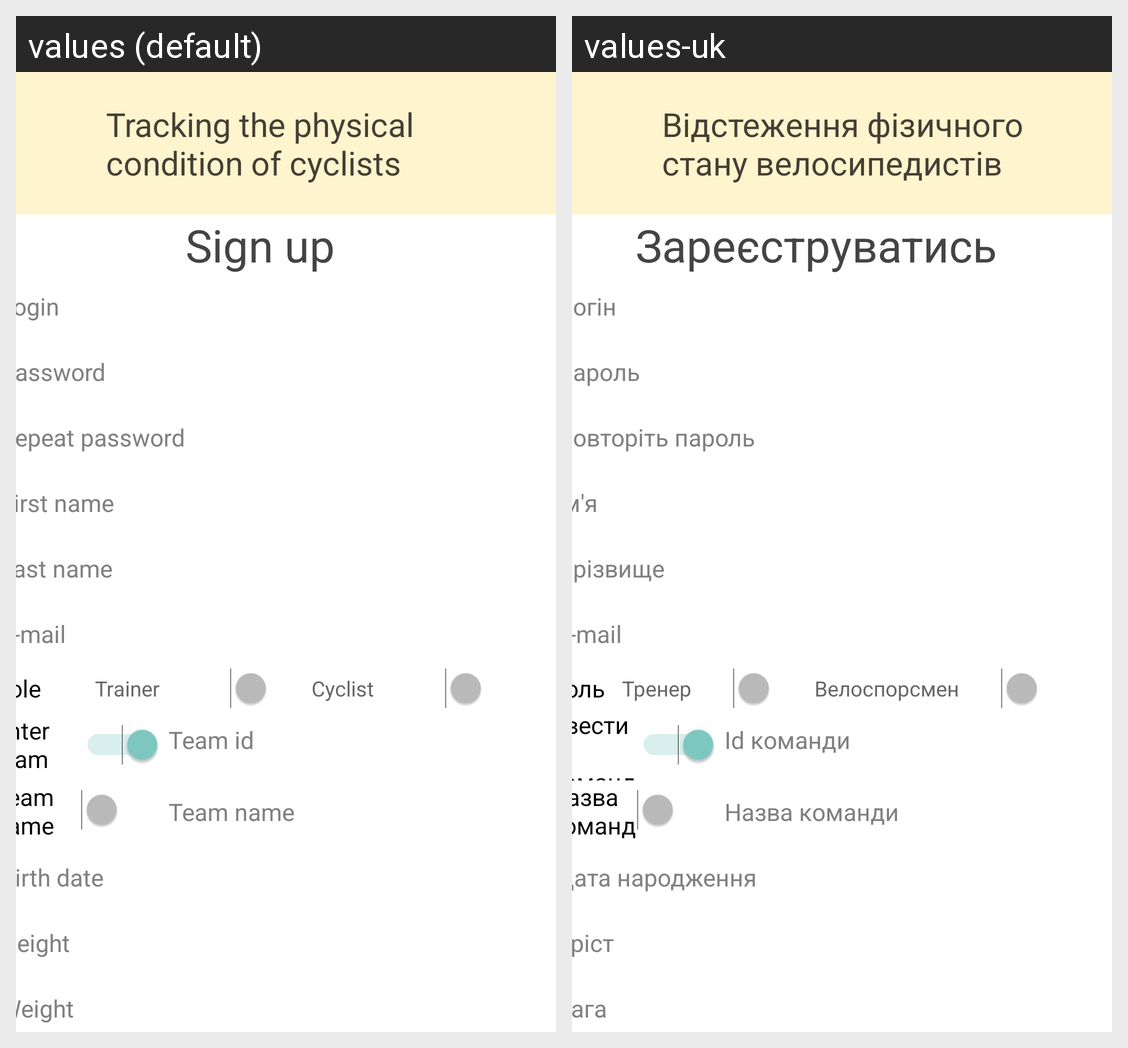

Translations of the strings shown on this Android screen, per locale in the grid:
Android screen res/layout/signup.xml rendered under 2 locales, left to right: values (default), values-uk. Device: Nexus 5 (rendered at 1080×1920; each locale shown at half size, 540×960, under a caption strip naming it); theme Theme.AppCompat.NoActionBar.
Strings drawn on this screen, with the default value and each locale's value (text and hints the layout hard-codes, and strings that could not be matched under every locale, appear in the picture but are not listed):

app_name
  values: Tracking the physical condition of cyclists
  values-uk: Відстеження фізичного стану велосипедистів

menu_signup
  values: Sign up
  values-uk: Зареєструватись

login
  values: Login
  values-uk: Логін

password
  values: Password
  values-uk: Пароль

repeat_password
  values: Repeat password
  values-uk: Повторіть пароль

first_name
  values: First name
  values-uk: Ім'я

last_name
  values: Last name
  values-uk: Прізвище

email
  values: E-mail
  values-uk: E-mail

role
  values: Role
  values-uk: Роль

trainer
  values: Trainer
  values-uk: Тренер

cyclist
  values: Cyclist
  values-uk: Велоспорсмен

enter_team
  values: Enter team
  values-uk: Ввести id команди

team_id
  values: Team id
  values-uk: Id команди

team_name
  values: Team name
  values-uk: Назва команди

birth_date
  values: Birth date
  values-uk: Дата народження

height
  values: Height
  values-uk: Зріст

weight
  values: Weight
  values-uk: Вага
